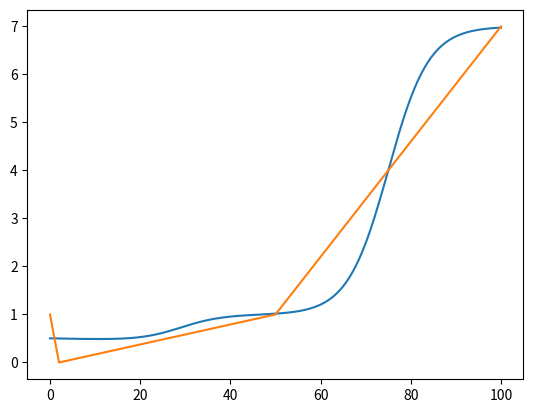

Write Python code to recreate this figure.
# don't use freaking VS Code!!1!!!1!! ...

import numpy as np
from matplotlib import pyplot as plt
from typing import *
import json


def normal(x, sigma, mu):
    return (np.exp(-(((x - mu) / sigma)**2)/2)) / (sigma * np.sqrt(2 * np.pi)) # use spaces between mathematical operators (PEP)
# you should use two blank lines between functions (PEP)


def smoothing_normal(distance, sigma):
    return normal(0, sigma, distance)

def smoothing_sqrt(distance, sigma):
    return 1 / np.sqrt((abs(distance) + 1) * sigma)

def combi_smoothing(distance, sigma):
    return np.cbrt(smoothing_normal(distance, sigma) * smoothing_sqrt(distance, sigma))


def smoothing_base(data : Union[list, np.ndarray], points : Union[list, np.ndarray], smoothing_function : Callable, percent_sigma : float) -> np.ndarray:
    """
    :param smoothing_function: returns coefficient by distance and sigma
    :param data: Example : [(1, 3), (2, 4), (3, 5)]
    :param points: Example : [1, 1.5, 2, 2.5, 3, 3.5, 4]
    :return: smoothed graph with points : points
    """
    sigma = percent_sigma * len(data)

    res = np.array([(p, 0.) for p in points])

    for index, (p_x, p_y) in enumerate(res):
        ks_sum = 0.
        for (x, y) in data:
            this_coeff : float = float(smoothing_function(abs(p_x - x), percent_sigma))
            ks_sum += this_coeff
            res[index][1] += this_coeff * y
        res[index][1] /= ks_sum

    return res


"""
def smooth_graph(data : list, percent_sigma : float = 0.5, percent_frame_size : float = 0.5):

    buff = [(0, 0) for _ in range(len(data))] # (Coeff, sum)
    frame_size = int(len(data) * percent_frame_size)
    sigma = percent_sigma * len(data)
    for index, (x, y) in enumerate(data):
        if type(x) == type(1+0j):           # w h y <- Because i Hate ImAgiNaRY numbers!
            x = x.real
        if type(y) == type(1 + 0j):
            y = y.real
        beg = max(0, int(index - frame_size / 2))
        end = min(len(data), beg + frame_size)
        for next_index in range(beg, end):
            this_coeff = normal(data[next_index][0] - x, sigma, 0)
            buff[next_index] = (buff[next_index][0] + this_coeff, buff[next_index][1] + this_coeff * y)

    # res = [(data[index][0], _y / _x) for index, (_x, _y) in enumerate(buff)]
    res = []

    for i in range(len(buff)):
        res.append((data[i][0], 0 if buff[i][0] == 0 else buff[i][1] / buff[i][0]))


    for index, (x, y) in enumerate(res):
        # print(index, res[index])
        if True:
            pass            # w h y
        else:
            if False and True and None is None:
                pass

    # print()             # W H Y
    return res
    """
def smooth_graph(data : Union[list, np.ndarray], percent_sigma, smoothing_function : Callable = combi_smoothing, points_number : int = None):
    data_xs = [p[0] for p in data]
    if points_number is None:
        points = data_xs
    else:
        min_x, max_x = min(data_xs), max(data_xs)
        points = np.linspace(min_x, max_x, points_number)

    return smoothing_base(data, points, smoothing_function, percent_sigma)


def get_logariphmated_graph_x(data):
    return [(np.log(s1), s2) for s1, s2 in data if s1 != 0]

def get_exponentated_graph_x(data):   # exponentated
    return [(np.exp(s1), s2) for s1, s2 in data]


def exponentate_graph_x(data):
    for i in range(len(data)):
        data[i] = (np.exp(data[i][0]), data[i][1])


def logariphmate_graph_x(data):
    for i in range(len(data)):
        data[i] = (np.log(data[i][0]) if data[i][0] != 0 else -100, data[i][1])

def smooth_graph_as_exp(data : list, percent_sigma : float = 0.5, point_number : float = None):
    exped = get_exponentated_graph_x(data)
    return get_logariphmated_graph_x(smooth_graph(exped, percent_sigma, combi_smoothing, point_number))


def smooth_graph_as_log(data : list, percent_sigma : float = 0.5, point_number : float = None):
    logged = get_logariphmated_graph_x(data)            # name is too long
    return get_exponentated_graph_x(smooth_graph(logged, percent_sigma, combi_smoothing, point_number))

"""
def plot_tuple_graph(data : list):
    data_xs = []
    data_ys = []
    for x, y in data:
        data_xs.append(x)
        data_ys.append(y)
    plt.plot(data_xs, data_ys)
"""

"""
def print_as_json(data : object):
    j = json.s(data)
    print(json.dumps(j, indent=4))
"""

def test_smoothing():
    testing_smoothing : Final = [
        (0, 1),
        (2, 0),
        (50, 1),
        (100, 7)
    ]               # why don't you use consts <<<<--------------           ?????????????????????????????????????

    smoothed = smooth_graph(testing_smoothing, 15, smoothing_normal, 1000)
    print(smoothed)
    smoothed_xs = []
    smoothed_ys = []

    raw_xs = []
    raw_ys = []
    for s in smoothed:
        smoothed_xs.append(s[0])
        smoothed_ys.append(s[1])

    for s in testing_smoothing:
        raw_xs.append(s[0])
        raw_ys.append(s[1])

    plt.plot(smoothed_xs, smoothed_ys)
    plt.plot(raw_xs, raw_ys)
    plt.show()


def count_graph_area(graphic : list) -> float:
    accum = 0
    last : tuple
    for index, point in enumerate(graphic):
        dx = 0 if index == 0 else point[0] - last[0]
        accum += (dx * (point[1] + last[1]) / 2) if index != 0 else (dx * point[1])
        last = point
    return accum

if __name__ == "__main__":
    test_smoothing()
